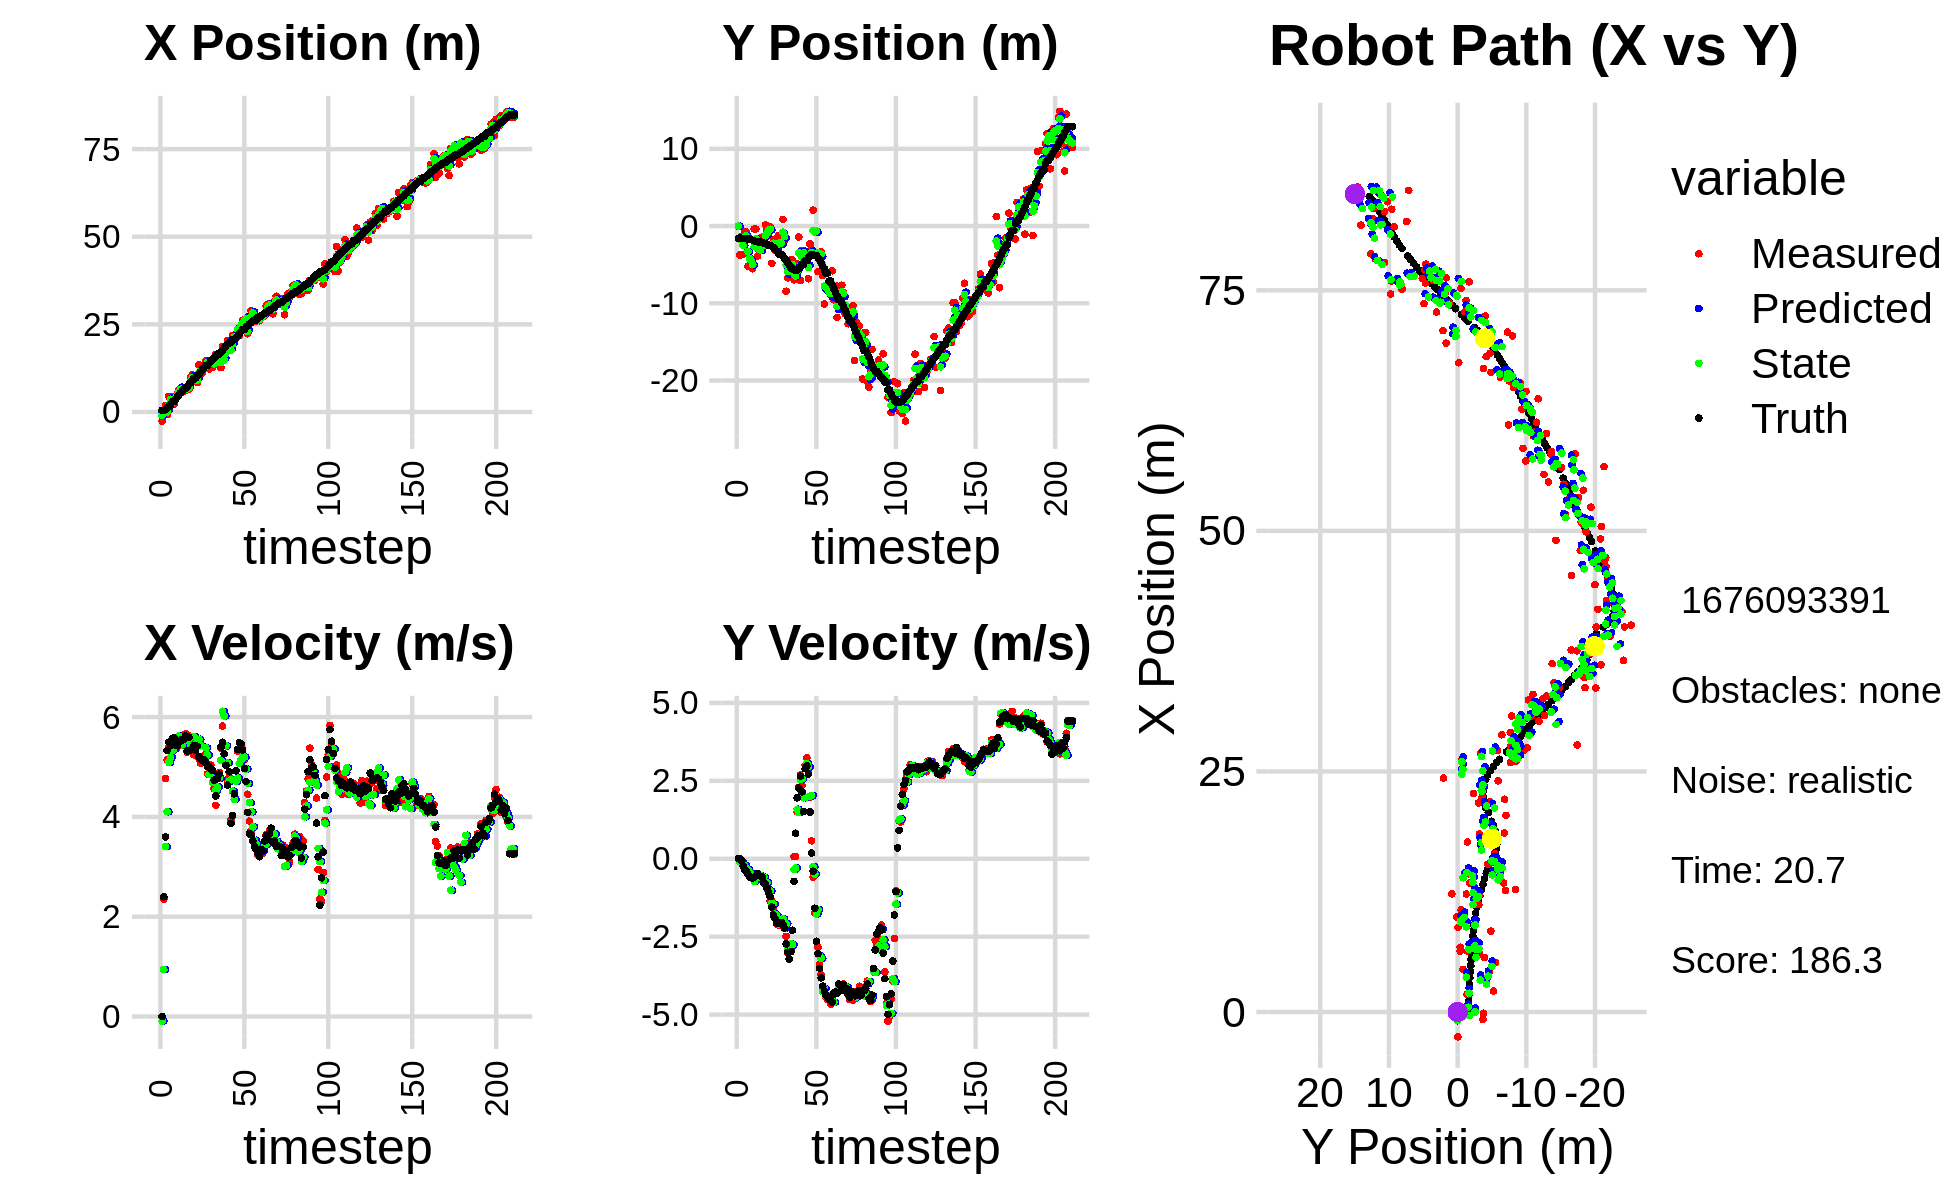

Source data for this figure (header and first rows):
0.000000000000000000e+00, 0.000000000000000000e+00, 0.000000000000000000e+00, 0.000000000000000000e+00, 0.000000000000000000e+00, 0.000000000000000000e+00, 0.000000000000000000e+00, 0.000000000000000000e+00, 0.000000000000000000e+00, 0.000000000000000000e+00, 0.000000000000000000e+00, 0.000000000000000000e+00, 4.845795633674661040e-01, -1.579250334836922010e+00, 0.000000000000000000e+00, 0.000000000000000000e+00, 0.000000000000000000e+00, -3.013846253452356905e-05
-2.576350688376344067e+00, -1.549017424377367898e-02, 0.000000000000000000e+00, 0.000000000000000000e+00, 0.000000000000000000e+00, 0.000000000000000000e+00, 0.000000000000000000e+00, 0.000000000000000000e+00, -8.951478624862452271e-01, -7.900797499393234433e-03, -9.022940586058517121e-02, -3.063833807920817017e-04, 4.845795633674661040e-01, -1.579250334836922010e+00, 0.000000000000000000e+00, 0.000000000000000000e+00, 0.000000000000000000e+00, -3.013846253452356905e-05
-1.291397208395751173e-01, -3.756395448983726570e+00, 2.349999263893775669e+00, -1.735359269109721389e-03, -9.041708030723037970e-01, -7.931435837472442657e-03, -9.022940586058517121e-02, -3.063833807920817017e-04, -3.628698614333610850e-01, -1.722114138356663604e+00, 9.412553151692951703e-01, -1.000663408688947098e-01, 4.991631507352072838e-01, -1.579252114121606043e+00, 2.399999999999999911e+00, -1.000000000000000021e-02, 2.400000095367431641e+00, 7.384508498944342136e-04
1.833661914258400749e+00, -1.363136042577906881e+00, 4.771771416473331584e+00, -4.669029242659124279e-02, -2.687443299164315458e-01, -1.732120772443553003e+00, 9.412553151692951703e-01, -1.000663408688947098e-01, 4.984897931774363022e-01, -1.539450963402072103e+00, 3.404054829918399250e+00, -1.083694842051566437e-01, 6.756119728808979152e-01, -1.579896349755849583e+00, 3.600000000000000089e+00, -5.000000000000000278e-02, 3.599999904632568359e+00, 9.784375317394733429e-03
-7.755672929031024454e-01, -3.672542133042429491e+00, 5.143861238101229638e+00, -2.063810263568688352e-01, 8.388952761692762827e-01, -1.550287911822587850e+00, 3.404054829918399250e+00, -1.083694842051566437e-01, 7.613208610781629915e-04, -2.527516783077111473e+00, 4.102979394826329340e+00, -2.072984932614705122e-01, 1.151209354842671617e+00, -1.591089762413793629e+00, 5.331000000000000405e+00, -2.359999999999999876e-01, 5.336999893188476562e+00, 4.010030254721641541e-02
4.428854227236666219e+00, -7.854799484796894937e-01, 5.398521915618410105e+00, -3.200391289642549597e-01, 4.110592603437110970e-01, -2.548246632403258438e+00, 4.102979394826329340e+00, -2.072984932614705122e-01, 1.951250508178868026e+00, -1.665885914573383753e+00, 5.090281907406387418e+00, -2.105646916501343335e-01, 1.772543430440364221e+00, -1.621243343950969695e+00, 5.491999999999999993e+00, -3.420000000000000262e-01, 5.501999855041503906e+00, 5.921342968940734863e-02
4.428854227236666219e+00, -7.854799484796894937e-01, 5.392940669318966762e+00, -4.164985841394999722e-01, 2.460278698919506901e+00, -1.686942383738397222e+00, 5.090281907406387418e+00, -2.105646916501343335e-01, 3.619663778032590429e+00, -1.257834128366511983e+00, 5.190019062286496343e+00, -4.025352839709800956e-01, 1.772543430440364221e+00, -1.621243343950969695e+00, 5.432999999999999829e+00, -3.920000000000000151e-01, 5.447000026702880859e+00, 7.707732915878295898e-02
2.172183335306181018e+00, -5.225825250754006390e+00, 5.529927435138541902e+00, -4.945776687264029636e-01, 4.138665684261240152e+00, -1.298087656763609932e+00, 5.190019062286496343e+00, -4.025352839709800956e-01, 3.320775189268143635e+00, -3.299160126585919173e+00, 5.330205170207673149e+00, -3.447518822585422527e-01, 2.930212498196750115e+00, -1.707000434979022208e+00, 5.562999999999999723e+00, -4.849999999999999867e-01, 5.584000110626220703e+00, 8.919923007488250732e-02
2.172183335306181018e+00, -5.225825250754006390e+00, 5.343670601441734114e+00, -4.779194988544467892e-01, 3.853795706288910772e+00, -3.333635314811773220e+00, 5.330205170207673149e+00, -3.447518822585422527e-01, 2.895117050134228709e+00, -4.212942046930342244e+00, 5.359372237053340982e+00, -4.635836854180558908e-01, 2.930212498196750115e+00, -1.707000434979022208e+00, 5.586999999999999744e+00, -5.769999999999999574e-01, 5.617000102996826172e+00, 8.919923007488250732e-02
4.189525842920179599e+00, -4.614328013434066733e+00, 5.508919469438147587e+00, -5.860084099881663899e-01, 3.431054273839563074e+00, -4.259300415472147883e+00, 5.359372237053340982e+00, -4.635836854180558908e-01, 3.726110813317327519e+00, -4.450623055601228728e+00, 5.499259214562025377e+00, -4.774907276834444714e-01, 3.572374820806474283e+00, -1.768841133112950104e+00, 5.477000000000000313e+00, -6.049999999999999822e-01, 5.510000228881835938e+00, 1.059759482741355896e-01
5.131285906546350972e+00, -5.524386839728439469e+00, 5.391591885438866250e+00, -6.189236121901203758e-01, 4.276036734773530412e+00, -4.498372128369573453e+00, 5.499259214562025377e+00, -4.774907276834444714e-01, 4.747549929278372716e+00, -4.967269453134591117e+00, 5.444522827294358436e+00, -6.417191050969334176e-01, 4.200541019676361287e+00, -1.838480905748153926e+00, 5.426000000000000156e+00, -6.179999999999999938e-01, 5.460999965667724609e+00, 1.142939329147338867e-01
6.307202458317501481e+00, -3.728230154026709875e-01, 5.613061506314968696e+00, -6.089790575312642451e-01, 5.292002212007808737e+00, -5.031441363644284515e+00, 5.444522827294358436e+00, -6.417191050969334176e-01, 5.684975622585057842e+00, -2.674922667666840059e+00, 5.619754901423391402e+00, -7.323778670481708719e-01, 4.826448917995392662e+00, -1.909202471825023339e+00, 5.500000000000000000e+00, -5.839999999999999636e-01, 5.531000137329101562e+00, 1.080705076456069946e-01
6.728152275157216700e+00, -3.789402996683966518e-01, 5.565183846305723492e+00, -5.366662394754102561e-01, 6.246951112727397337e+00, -2.748160454371657124e+00, 5.619754901423391402e+00, -7.323778670481708719e-01, 6.512836143285047008e+00, -1.636099191144549714e+00, 5.588291658404819451e+00, -5.825488220395267369e-01, 5.460936069637485346e+00, -1.975784258398153304e+00, 5.544999999999999929e+00, -5.530000000000000471e-01, 5.572999954223632812e+00, 9.613553434610366821e-02
5.651211977302646794e+00, -3.901679382583151945e+00, 5.509888526136243136e+00, -4.712013901004274974e-01, 7.071665309125529042e+00, -1.694354073348502299e+00, 5.588291658404819451e+00, -5.825488220395267369e-01, 6.506902643515236839e+00, -2.780261058324884793e+00, 5.443997553056779459e+00, -6.110117307179344648e-01, 5.991495609500169905e+00, -2.023201809608133228e+00, 5.535000000000000142e+00, -4.769999999999999796e-01, 5.554999828338623047e+00, 8.531165122985839844e-02
6.044999957798876444e+00, -3.174749479145880571e+00, 5.560676100232201158e+00, -5.417094376088047447e-01, 7.051302398820914696e+00, -2.841362231396678428e+00, 5.443997553056779459e+00, -6.110117307179344648e-01, 6.494629818682899014e+00, -3.003191016102308541e+00, 5.515653856856784998e+00, -5.463028430677889791e-01, 6.628849506896875354e+00, -2.081755386045390122e+00, 5.549999999999999822e+00, -5.400000000000000355e-01, 5.576000213623046875e+00, 9.711147844791412354e-02
6.044999957798876444e+00, -3.174749479145880571e+00, 5.664776931998503073e+00, -5.859430568926844440e-01, 7.046195204368577159e+00, -3.057821300409087506e+00, 5.515653856856784998e+00, -5.463028430677889791e-01, 6.613487476451966884e+00, -3.121933587599575066e+00, 5.558373311013601992e+00, -5.427166737071013047e-01, 6.628849506896875354e+00, -2.081755386045390122e+00, 5.618000000000000327e+00, -5.600000000000000533e-01, 5.644999980926513672e+00, 1.030696704983711243e-01
6.335628033357926014e+00, -1.439579472456473663e+00, 5.294750911468110388e+00, -5.476689676916252081e-01, 7.169324807553326906e+00, -3.176205254970285274e+00, 5.558373311013601992e+00, -5.427166737071013047e-01, 6.606312969060922136e+00, -2.348344778568070890e+00, 5.525218511110245423e+00, -5.696591605969252292e-01, 7.273470401784617678e+00, -2.145895764989560917e+00, 5.318999999999999950e+00, -5.839999999999999636e-01, 5.350999832153320312e+00, 1.030696704983711243e-01
6.516422987607977113e+00, -2.569292412540473247e+00, 5.628214617241499518e+00, -6.787951893315153917e-01, 7.158834820171946944e+00, -2.405310694627763368e+00, 5.525218511110245423e+00, -5.696591605969252292e-01, 6.879348903643418112e+00, -2.497412514284118590e+00, 5.556705437317469354e+00, -5.922966361256924994e-01, 7.895514011906816343e+00, -2.213803932594162305e+00, 5.597999999999999865e+00, -7.620000000000000107e-01, 5.649000167846679688e+00, 1.200260594487190247e-01
9.871621966752961441e+00, 1.556428216257755293e-01, 5.454204857934772832e+00, -8.030059114746799231e-01, 7.435019447375164958e+00, -2.556642177896687684e+00, 5.556705437317469354e+00, -5.922966361256924994e-01, 8.854428945098256065e+00, -1.261270058040836473e+00, 5.409198369244440308e+00, -7.559167054482900383e-01, 8.427414417623031895e+00, -2.283337520107473928e+00, 5.339999999999999858e+00, -8.149999999999999467e-01, 5.401999950408935547e+00, 1.461768150329589844e-01
1.062253105678833265e+01, -5.118577336886062090e-01, 5.549007553392129921e+00, -9.574323187408173563e-01, 9.395348782022699297e+00, -1.336861728585665432e+00, 5.409198369244440308e+00, -7.559167054482900383e-01, 9.839394493510940976e+00, -9.503875853802281615e-01, 5.607163665368976702e+00, -7.676719634367340506e-01, 9.041098118445928478e+00, -2.380935416849262243e+00, 5.355999999999999872e+00, -9.379999999999999449e-01, 5.438000202178955078e+00, 1.708589196205139160e-01
8.797721147667706632e+00, -7.869927687834674113e-02, 5.243311602433227137e+00, -1.022079997505846105e+00, 1.040011086004783891e+01, -1.027154781723901511e+00, 5.607163665368976702e+00, -7.676719634367340506e-01, 9.300008972025668896e+00, -5.627936207361665666e-01, 5.608068661918507836e+00, -9.950481972687618137e-01, 9.661495686261394766e+00, -2.492184565410257679e+00, 5.429000000000000270e+00, -1.096000000000000085e+00, 5.538000106811523438e+00, 1.925160735845565796e-01
8.797721147667706632e+00, -7.869927687834674113e-02, 5.514127727214029662e+00, -1.350083303990653461e+00, 9.860815838217519058e+00, -6.622984404630427591e-01, 5.608068661918507836e+00, -9.950481972687618137e-01, 9.479456797429021364e+00, -4.116103867572069586e-01, 5.453341940888758899e+00, -1.036544589444915232e+00, 9.661495686261394766e+00, -2.492184565410257679e+00, 5.338000000000000078e+00, -1.213000000000000078e+00, 5.473999977111816406e+00, 2.401170581579208374e-01
8.407217383693994961e+00, -4.826936647722429363e+00, 5.476246598283284861e+00, -1.340808459040416123e+00, 1.002479099151789654e+01, -5.152648457016985040e-01, 5.453341940888758899e+00, -1.036544589444915232e+00, 9.039870713034769523e+00, -2.530118819745963865e+00, 5.552103011522694587e+00, -1.438398642285530826e+00, 1.027982568752825898e+01, -2.624858067911450377e+00, 5.416999999999999815e+00, -1.548999999999999932e+00, 5.633999824523925781e+00, 2.401170581579208374e-01
1.341304111479307259e+01, -1.743951485730936390e+00, 5.166379166540976620e+00, -1.595047337484906347e+00, 9.595081014187039514e+00, -2.673958683974516859e+00, 5.552103011522694587e+00, -1.438398642285530826e+00, 1.116902020462446110e+01, -2.229857234089292373e+00, 5.555140280772747019e+00, -1.453803660730588199e+00, 1.090198755314177248e+01, -2.793047712825535989e+00, 5.203999999999999737e+00, -1.806000000000000050e+00, 5.508999824523925781e+00, 2.994520962238311768e-01
1.216019243039732167e+01, -3.117557996248248031e+00, 5.073099117697475791e+00, -1.844469243072895948e+00, 1.172453423270173545e+01, -2.375237600162351193e+00, 5.555140280772747019e+00, -1.453803660730588199e+00, 1.178016058826361245e+01, -2.715086823659706106e+00, 5.425253700216190467e+00, -1.774949945163201592e+00, 1.150233316466102629e+01, -2.992994116185919040e+00, 5.166999999999999815e+00, -1.915000000000000036e+00, 5.510000228881835938e+00, 3.487198054790496826e-01
1.115871560609759250e+01, -3.084252596291900961e+00, 5.178081256436397162e+00, -2.076707841555396339e+00, 1.232268595828523061e+01, -2.892581818176026331e+00, 5.425253700216190467e+00, -1.774949945163201592e+00, 1.198863261254887114e+01, -3.017392558706074368e+00, 5.134872876068419245e+00, -1.829017630992008980e+00, 1.209448862088398791e+01, -3.218778894462094975e+00, 5.128999999999999559e+00, -2.068000000000000060e+00, 5.530000209808349609e+00, 3.814176023006439209e-01
1.226840123592543819e+01, -1.278311775513621074e+00, 5.225987109040890033e+00, -2.115680236988098262e+00, 1.250211990015571217e+01, -3.200294321805275288e+00, 5.134872876068419245e+00, -1.829017630992008980e+00, 1.239865609571739924e+01, -2.267230405679474092e+00, 5.168350175017945247e+00, -2.086108100383878394e+00, 1.268457460443231710e+01, -3.457053230234284680e+00, 5.139999999999999680e+00, -2.084000000000000075e+00, 5.546999931335449219e+00, 3.846704363822937012e-01
1.463890719466193957e+01, -1.913966344166357691e+00, 5.257173539271266627e+00, -2.139884043686429038e+00, 1.291549111321919341e+01, -2.475841215717861754e+00, 5.168350175017945247e+00, -2.086108100383878394e+00, 1.349330318446546961e+01, -2.202555778755173943e+00, 5.383810446462196531e+00, -2.096351805952825220e+00, 1.327196741163433202e+01, -3.695442722605250641e+00, 5.086000000000000298e+00, -2.065999999999999837e+00, 5.488999843597412109e+00, 3.865612447261810303e-01
1.463890719466193957e+01, -1.913966344166357691e+00, 4.860823232807970129e+00, -1.983657606391354022e+00, 1.403168422911168989e+01, -2.412190959350456687e+00, 5.383810446462196531e+00, -2.096351805952825220e+00, 1.413644811656538280e+01, -2.177553266033660062e+00, 5.241454970980652384e+00, -2.006952645653563128e+00, 1.327196741163433202e+01, -3.695442722605250641e+00, 5.014000000000000234e+00, -2.045999999999999819e+00, 5.414999961853027344e+00, 3.874617516994476318e-01
1.228295564647902793e+01, 8.543037916257792963e-01, 5.008036662259877758e+00, -2.043734063630993525e+00, 1.466059361366344760e+01, -2.378248530599016419e+00, 5.241454970980652384e+00, -2.006952645653563128e+00, 1.395622186038618473e+01, -7.960941878467899802e-01, 4.848492331432153080e+00, -1.930299699891426579e+00, 1.385027551654461675e+01, -3.931189106341450135e+00, 5.011000000000000121e+00, -2.117999999999999883e+00, 5.440000057220458984e+00, 3.874617516994476318e-01
1.433148533130504099e+01, -1.812870786529805711e+00, 5.040474506987409953e+00, -2.205814849276057199e+00, 1.444107109352940022e+01, -9.891241578359326603e-01, 4.848492331432153080e+00, -1.930299699891426579e+00, 1.448707382603886096e+01, -1.359011204991369848e+00, 4.891825903847607293e+00, -2.231310651712488102e+00, 1.442674112361459926e+01, -4.171434686381588541e+00, 4.961999999999999744e+00, -2.225000000000000089e+00, 5.638000011444091797e+00, 4.125115573406219482e-01
1.273724865984086563e+01, -8.441987560216366759e+00, 4.886718514442208061e+00, -2.488823099367682978e+00, 1.497625641642362204e+01, -1.582142270162618658e+00, 4.891825903847607293e+00, -2.231310651712488102e+00, 1.424678960114314563e+01, -5.034820577007264930e+00, 4.689333952881502121e+00, -2.081807937598262104e+00, 1.490248537108919535e+01, -4.391598747043734541e+00, 4.932000000000000384e+00, -2.732000000000000206e+00, 5.638000011444091797e+00, 4.710627198219299316e-01
1.341242146538366597e+01, -6.704392836235349762e+00, 4.563365107059713210e+00, -3.021494405504283609e+00, 1.471572299643129611e+01, -5.243001370767091274e+00, 4.689333952881502121e+00, -2.081807937598262104e+00, 1.372912058193301377e+01, -5.907822408398854641e+00, 4.758758188559052194e+00, -2.858967654159245253e+00, 1.546539926557478850e+01, -4.711266562915036538e+00, 4.735000000000000320e+00, -2.999000000000000110e+00, 5.605000019073486328e+00, 5.848481655120849609e-01
1.646249580437468651e+01, -5.388142274045635283e+00, 4.231201032653858718e+00, -3.221499668973737407e+00, 1.420499640078891979e+01, -6.193719173814779211e+00, 4.758758188559052194e+00, -2.858967654159245253e+00, 1.522693848095159730e+01, -5.835118161758882316e+00, 4.529466751877989417e+00, -2.896797217174218453e+00, 1.598016405155845554e+01, -5.084424541923235452e+00, 4.419999999999999929e+00, -3.217000000000000082e+00, 5.466000080108642578e+00, 6.507368087768554688e-01
1.536076104638521223e+01, -4.398333833890437639e+00, 4.795260826097378803e+00, -2.768364967839666679e+00, 1.567988515613939704e+01, -6.124797883476304605e+00, 4.529466751877989417e+00, -2.896797217174218453e+00, 1.566163075061013998e+01, -5.314427832535707275e+00, 4.597262684053156967e+00, -2.729452109200456889e+00, 1.650087404305283911e+01, -5.450982617017885445e+00, 4.769000000000000128e+00, -2.979999999999999982e+00, 5.623000144958496094e+00, 5.235705971717834473e-01
1.536076104638521223e+01, -4.398333833890437639e+00, 4.892257239363576815e+00, -2.824362228933549268e+00, 1.612135701901545559e+01, -5.587373043455753141e+00, 4.597262684053156967e+00, -2.729452109200456889e+00, 1.569541808274742500e+01, -5.007596360808116209e+00, 4.772236233597273447e+00, -2.751706056949917656e+00, 1.650087404305283911e+01, -5.450982617017885445e+00, 4.855000000000000426e+00, -2.294000000000000039e+00, 5.369999885559082031e+00, 5.235705971717834473e-01
1.263409519221764654e+01, -6.962045119518633030e+00, 5.379602913924037111e+00, 6.537369413072499635e-02, 1.617264170610715368e+01, -5.282766966503108286e+00, 4.772236233597273447e+00, -2.751706056949917656e+00, 1.408010983120046511e+01, -6.202231712568649691e+00, 5.135119041433840792e+00, -3.447998430091612221e-01, 1.696937990226959769e+01, -5.670672938927325823e+00, 5.392000000000000348e+00, -7.239999999999999769e-01, 5.440000057220458984e+00, -1.215154305100440979e-02
1.861995208282633385e+01, -6.801470683649688986e+00, 5.819570486340325921e+00, 7.072024218767071491e-02, 1.459362173534384866e+01, -6.236711696869566168e+00, 5.135119041433840792e+00, -3.447998430091612221e-01, 1.498408291126997760e+01, -6.472076470699172468e+00, 6.115446612724692699e+00, -2.922979197054099698e-01, 1.758210611373441523e+01, -5.770145461543656928e+00, 5.493999999999999773e+00, 8.179999999999999494e-01, 5.554999828338623047e+00, -1.215154305100440979e-02
1.551091623317870294e+01, -4.864617214252973554e+00, 5.435570117957046143e+00, 1.497204602522983485e+00, 1.559562757254244758e+01, -6.501306262669713121e+00, 6.115446612724692699e+00, -2.922979197054099698e-01, 1.482189757296833044e+01, -5.857356843494605059e+00, 6.022785197791012735e+00, 1.587430628269258737e+00, 1.821493578000714209e+01, -5.690933273181000729e+00, 5.264000000000000234e+00, 1.955000000000000071e+00, 5.614999771118164062e+00, -2.687805593013763428e-01
1.765587735177611250e+01, -1.417522237953380282e+00, 5.064534037298236591e+00, 2.287082369680322635e+00, 1.542417609274743207e+01, -5.698613780667678874e+00, 6.022785197791012735e+00, 1.587430628269258737e+00, 1.682625085912951590e+01, -3.477640364301453513e+00, 5.423698883293174511e+00, 1.480473738211386170e+00, 1.881965875634924501e+01, -5.477768228750398372e+00, 5.033999999999999808e+00, 2.270000000000000018e+00, 5.521999835968017578e+00, -4.241736531257629395e-01
2.043375492135039906e+01, -7.041986034304532183e+00, 4.714551957946492067e+00, 2.690015528939642131e+00, 1.736862074745883433e+01, -3.329592990480314985e+00, 5.423698883293174511e+00, 1.480473738211386170e+00, 1.905728108267000565e+01, -5.163186952734287516e+00, 5.082845329744259288e+00, 2.551145225952963891e+00, 1.937504053155135608e+01, -5.195100829399309283e+00, 4.636000000000000121e+00, 2.649999999999999911e+00, 5.340000152587890625e+00, -5.185040235519409180e-01
1.849936544903963309e+01, -3.159985350105084745e+00, 4.796576770183523131e+00, 2.356095460706629119e+00, 1.956556561564443086e+01, -4.908072430138990860e+00, 5.082845329744259288e+00, 2.551145225952963891e+00, 1.976577551745718964e+01, -4.071354636172513253e+00, 4.717426572881157298e+00, 2.564871626607168054e+00, 1.981945466995243166e+01, -4.942369744750160443e+00, 4.905000000000000249e+00, 2.145000000000000018e+00, 5.354000091552734375e+00, -4.565857052803039551e-01
1.849936544903963309e+01, -3.159985350105084745e+00, 3.934197772563496898e+00, 1.963592484162432372e+00, 2.023751817474530412e+01, -3.814867473511796447e+00, 4.717426572881157298e+00, 2.564871626607168054e+00, 1.761898979177052027e+01, -3.458823059340437212e+00, 4.745983954961715767e+00, 1.957654693997991746e+00, 1.981945466995243166e+01, -4.942369744750160443e+00, 3.869000000000000217e+00, 1.510999999999999899e+00, 4.153999805450439453e+00, -4.629343450069427490e-01
2.185094463888400540e+01, -4.707755819425250898e+00, 4.026537350275900984e+00, 2.997898726664282698e+00, 1.809358818726669327e+01, -3.263057589940637992e+00, 4.745983954961715767e+00, 1.957654693997991746e+00, 1.938729639209755362e+01, -3.848182214752946084e+00, 4.515477505952993020e+00, 1.961082571654723106e+00, 2.072536325493507192e+01, -4.467118070806473717e+00, 4.024000000000000021e+00, 2.888999999999999790e+00, 4.953999996185302734e+00, -6.399944424629211426e-01
2.185094463888400540e+01, -4.707755819425250898e+00, 4.348981139375654337e+00, 3.237969472486800449e+00, 1.983884414269285301e+01, -3.652073957587473885e+00, 4.515477505952993020e+00, 1.961082571654723106e+00, 2.141398342949801048e+01, -4.210073560328295272e+00, 4.350690543797886001e+00, 3.055446058663064957e+00, 2.072536325493507192e+01, -4.467118070806473717e+00, 4.461999999999999744e+00, 2.979999999999999982e+00, 5.366000175476074219e+00, -6.399944424629211426e-01
2.211145561967213169e+01, -6.826938674901501969e+00, 4.739020260572067045e+00, 2.816887661244234842e+00, 2.184905248387779864e+01, -3.904528954461988555e+00, 4.350690543797886001e+00, 3.055446058663064957e+00, 2.121689308307979260e+01, -5.358857906780421843e+00, 4.714554784834485091e+00, 2.941182170344569524e+00, 2.123389482512538962e+01, -4.111403987914429514e+00, 4.924000000000000377e+00, 2.717000000000000082e+00, 5.624000072479248047e+00, -5.362938642501831055e-01
2.271948289938430321e+01, -2.308691308457101243e+00, 5.314474897001426612e+00, 1.979039568176435893e+00, 2.168834856156324165e+01, -5.064739689745964668e+00, 4.714554784834485091e+00, 2.941182170344569524e+00, 2.361595560112789727e+01, -3.683012076765909359e+00, 4.780152575432518702e+00, 2.004027569736182013e+00, 2.171305322653343950e+01, -3.869238184432902905e+00, 5.352999999999999758e+00, 1.500000000000000000e+00, 5.559000015258789062e+00, -3.564775586128234863e-01
2.172465634384318633e+01, -3.034265682944713660e+00, 5.374299711521141276e+00, 5.752650508870472690e-01, 2.409397085867114896e+01, -3.482609319792291380e+00, 4.780152575432518702e+00, 2.004027569736182013e+00, 2.304487895325252467e+01, -3.442704634367594441e+00, 5.068353377488350020e+00, 2.031257535296210115e+00, 2.232744169262423028e+01, -3.711367414991193048e+00, 5.485999999999999766e+00, 1.819999999999999951e-01, 5.488999843597412109e+00, -1.066339835524559021e-01
2.430626320864423562e+01, 2.052514507673761202e+00, 5.391117244644554773e+00, -5.871816785718739773e-01, 2.355171429100136038e+01, -3.239578880837973518e+00, 5.068353377488350020e+00, 2.031257535296210115e+00, 2.471744297160140391e+01, -5.906666176244401711e-01, 5.135602379682620899e+00, -2.520056485797579349e-01, 2.295567178770807715e+01, -3.701216743387656827e+00, 5.458999999999999631e+00, -3.990000000000000213e-01, 5.473999977111816406e+00, 1.084888651967048645e-01
2.618529129055410465e+01, -6.073151095466950977e-01, 5.172844189461941689e+00, -1.741105680402300404e+00, 2.523100320956966769e+01, -6.158671824824160090e-01, 5.135602379682620899e+00, -2.520056485797579349e-01, 2.521500400001592013e+01, -7.582651598250149672e-01, 5.219534373886943079e+00, -4.928942010861087075e-01, 2.357822847366798769e+01, -3.826800153573937102e+00, 5.339000000000000412e+00, -1.588000000000000078e+00, 5.570000171661376953e+00, 3.246748745441436768e-01
2.618529129055410465e+01, -6.073151095466950977e-01, 5.151993294181127503e+00, -1.734087566017789017e+00, 2.573695743740461594e+01, -8.075545799336258934e-01, 5.219534373886943079e+00, -4.928942010861087075e-01, 2.599353839968892643e+01, -6.205518672213203857e-01, 5.194432960902168439e+00, -1.769632691743442621e+00, 2.357822847366798769e+01, -3.826800153573937102e+00, 4.971000000000000085e+00, -2.646999999999999797e+00, 5.631999969482421875e+00, 3.246748745441436768e-01
2.403000097038567517e+01, -5.901597069080150249e+00, 4.969242586278512341e+00, -2.836884473447713439e+00, 2.651298169577914265e+01, -7.975151363956646255e-01, 5.194432960902168439e+00, -1.769632691743442621e+00, 2.657941932371900506e+01, -3.472826260418927724e+00, 4.959509889256868753e+00, -1.636266621692896939e+00, 2.417009210656794949e+01, -4.084019945158553710e+00, 4.708999999999999631e+00, -3.044000000000000039e+00, 5.606999874114990234e+00, 5.187390446662902832e-01
2.231487035788811113e+01, -3.560540185306934724e+00, 4.453080279526236751e+00, -3.377424986568178245e+00, 2.707537031264469363e+01, -3.636452922588217618e+00, 4.959509889256868753e+00, -1.636266621692896939e+00, 2.293042600966685640e+01, -3.532036503194620813e+00, 4.672207072638943082e+00, -3.111243376114281922e+00, 2.462166643160799495e+01, -4.375198171705288352e+00, 4.091000000000000192e+00, -3.512000000000000011e+00, 5.390999794006347656e+00, 6.488852500915527344e-01
2.687390375164695655e+01, -3.316509888168375220e+00, 3.914000143038147694e+00, -3.720296212704793160e+00, 2.339764671693075115e+01, -3.843160840806048917e+00, 4.672207072638943082e+00, -3.111243376114281922e+00, 2.506588459773487898e+01, -3.645253386137412122e+00, 4.284432273389414014e+00, -3.196194303868900466e+00, 2.509520769166041276e+01, -4.772853897380084476e+00, 3.668000000000000149e+00, -3.822000000000000064e+00, 5.296999931335449219e+00, 7.600307464599609375e-01
2.881465792697332517e+01, -6.426060841945377078e+00, 3.719179030448698686e+00, -4.174564556363397294e+00, 2.549432782507382100e+01, -3.964872816524302124e+00, 4.284432273389414014e+00, -3.196194303868900466e+00, 2.711732673784993608e+01, -5.063016889440268287e+00, 4.099545267887481970e+00, -4.255510567731175087e+00, 2.552410554952850319e+01, -5.212747619612527750e+00, 3.642999999999999794e+00, -4.089000000000000412e+00, 5.475999832153320312e+00, 8.430237174034118652e-01
2.744949698442904307e+01, -1.009424309473358861e+01, 3.518371042162275142e+00, -4.240420702236020745e+00, 2.752728126463868463e+01, -5.488567946213385618e+00, 4.099545267887481970e+00, -4.255510567731175087e+00, 2.820873514648874547e+01, -7.777339867782664840e+00, 3.799784809459256785e+00, -4.160161128822911891e+00, 2.593576478985234601e+01, -5.690169856529532666e+00, 3.523000000000000131e+00, -4.243000000000000327e+00, 5.514999866485595703e+00, 8.781930208206176758e-01
2.594331127445205709e+01, -7.717441007966345801e+00, 3.486121167548000610e+00, -4.425936423844041734e+00, 2.858871362743467159e+01, -8.193355980664955851e+00, 3.799784809459256785e+00, -4.160161128822911891e+00, 2.659366901609852007e+01, -7.953969760740598360e+00, 3.531787254147311650e+00, -4.391141774509829787e+00, 2.626991701135991519e+01, -6.101573513236126622e+00, 3.412999999999999812e+00, -4.376000000000000334e+00, 5.550000190734863281e+00, 9.036268591880798340e-01
2.594331127445205709e+01, -7.717441007966345801e+00, 3.366968696684184970e+00, -4.511004865869251645e+00, 2.694684774151325257e+01, -8.393083938191582050e+00, 3.531787254147311650e+00, -4.391141774509829787e+00, 2.683395091988877112e+01, -8.074135191209604656e+00, 3.465480279215596759e+00, -4.393030414451207122e+00, 2.626991701135991519e+01, -6.101573513236126622e+00, 3.350999999999999979e+00, -4.413000000000000256e+00, 5.540999889373779297e+00, 9.296096563339233398e-01
2.604439795043233374e+01, -8.474800513697333670e+00, 3.241757663356702679e+00, -4.488805881026058486e+00, 2.718049894781033160e+01, -8.513438232654724658e+00, 3.465480279215596759e+00, -4.393030414451207122e+00, 2.630570868246163130e+01, -8.487995956238862050e+00, 3.286169542799395771e+00, -4.491080950483770984e+00, 2.703710031534183145e+01, -7.122678326131209658e+00, 3.278999999999999915e+00, -4.511000000000000121e+00, 5.577000141143798828e+00, 9.453343749046325684e-01
2.604439795043233374e+01, -8.474800513697333670e+00, 3.369390485733597007e+00, -4.665536847123050279e+00, 2.663432563674157194e+01, -8.937104051287239059e+00, 3.286169542799395771e+00, -4.491080950483770984e+00, 2.637224432803011354e+01, -8.729469600745748181e+00, 3.331397098186715588e+00, -4.496229049663546640e+00, 2.703710031534183145e+01, -7.122678326131209658e+00, 3.200000000000000178e+00, -4.440999999999999837e+00, 5.473999977111816406e+00, 9.453343749046325684e-01
2.717402239165856415e+01, -5.784090088291693910e+00, 3.319661139171149689e+00, -4.583026294317685156e+00, 2.670538403784878412e+01, -9.179092505712102223e+00, 3.331397098186715588e+00, -4.496229049663546640e+00, 2.697120700288670747e+01, -7.541833132300370224e+00, 3.346198222510573306e+00, -4.612441596934163890e+00, 2.740721845636726783e+01, -7.636111305194460463e+00, 3.347999999999999865e+00, -4.599999999999999645e+00, 5.690000057220458984e+00, 9.439220428466796875e-01
... 151 more rows
